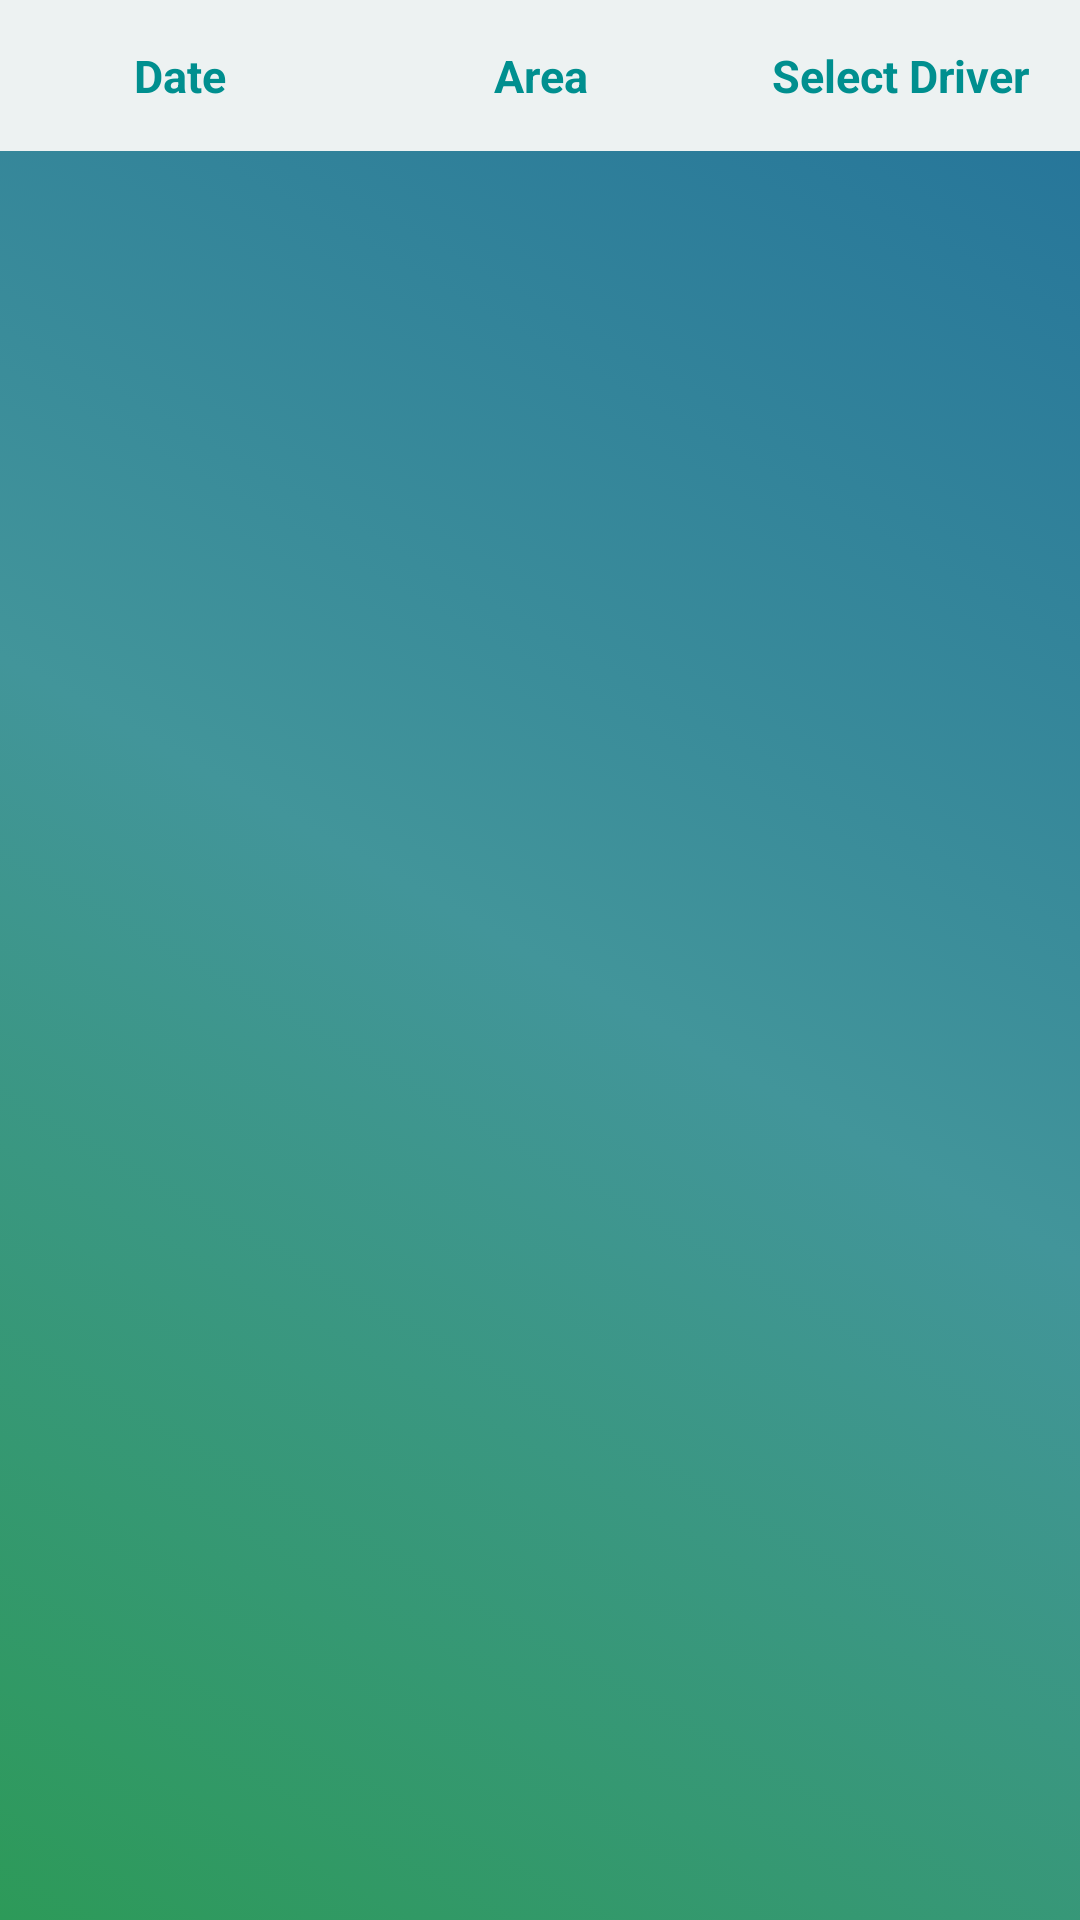

Write the Android layout XML for this screen, with the resource values it uses.
<!-- AndroidManifest.xml: application theme AppTheme -->
<!-- res/layout/activity_manager_select_task_driver.xml -->
<?xml version="1.0" encoding="utf-8"?>
<LinearLayout xmlns:android="http://schemas.android.com/apk/res/android"
    xmlns:tools="http://schemas.android.com/tools"
    android:orientation="vertical"
    android:layout_width="match_parent"
    android:layout_height="match_parent"
    tools:context=".Activities.SelectTaskDriverActivity"
    android:background="@drawable/background_colour">

<LinearLayout
    android:layout_width="match_parent"
    android:layout_height="wrap_content">
    <TextView
        android:id="@+id/txt_date"
        android:layout_width="match_parent"
        android:layout_height="wrap_content"
        android:layout_weight="33.3"
        android:padding="15dp"
        android:textSize="15dp"
        android:textStyle="bold"
        android:textColor="#008f8f"
        android:background="#edf2f2"
        android:text="Date"
        android:gravity="center"/>

    <TextView
        android:id="@+id/txt_area"
        android:layout_width="match_parent"
        android:layout_height="wrap_content"
        android:layout_weight="33.3"
        android:gravity="center"
        android:padding="15dp"
        android:text="Area"
        android:textStyle="bold"
        android:textColor="#008f8f"
        android:background="#edf2f2"
        android:textSize="15dp" />
    <TextView
        android:id="@+id/txt_select_driver"
        android:layout_width="match_parent"
        android:layout_height="wrap_content"
        android:layout_weight="33.3"
        android:gravity="center"
        android:padding="15dp"
        android:text="Select Driver"
        android:textStyle="bold"
        android:textColor="#008f8f"
        android:background="#edf2f2"
        android:textSize="15dp" />
</LinearLayout>
    
    <androidx.recyclerview.widget.RecyclerView
        android:id="@+id/manager_task_list_recycler"
        android:layout_width="match_parent"
        android:layout_height="match_parent">

    </androidx.recyclerview.widget.RecyclerView>


</LinearLayout>
<!-- resources referenced by this layout -->
<resources>
  <!-- drawable background_colour (drawable) -->
  <?xml version="1.0" encoding="utf-8"?>
  <selector xmlns:android="http://schemas.android.com/apk/res/android">
  <item >
      <shape>
          <gradient
              android:startColor="#ff2d9a59"
              android:centerColor="#ff42959a"
              android:endColor="#ff23729a"
              android:angle="45"/>
      </shape>
  </item>
  </selector>
  <style name="AppTheme" parent="Theme.AppCompat.Light.DarkActionBar">
          
          <item name="colorPrimary">@color/colorPrimary</item>
          <item name="colorPrimaryDark">@color/colorPrimaryDark</item>
          <item name="colorAccent">@color/colorAccent</item>
      </style>
  <color name="colorPrimary">#008577</color>
  <color name="colorPrimaryDark">#00574B</color>
  <color name="colorAccent">#D81B60</color>
</resources>
